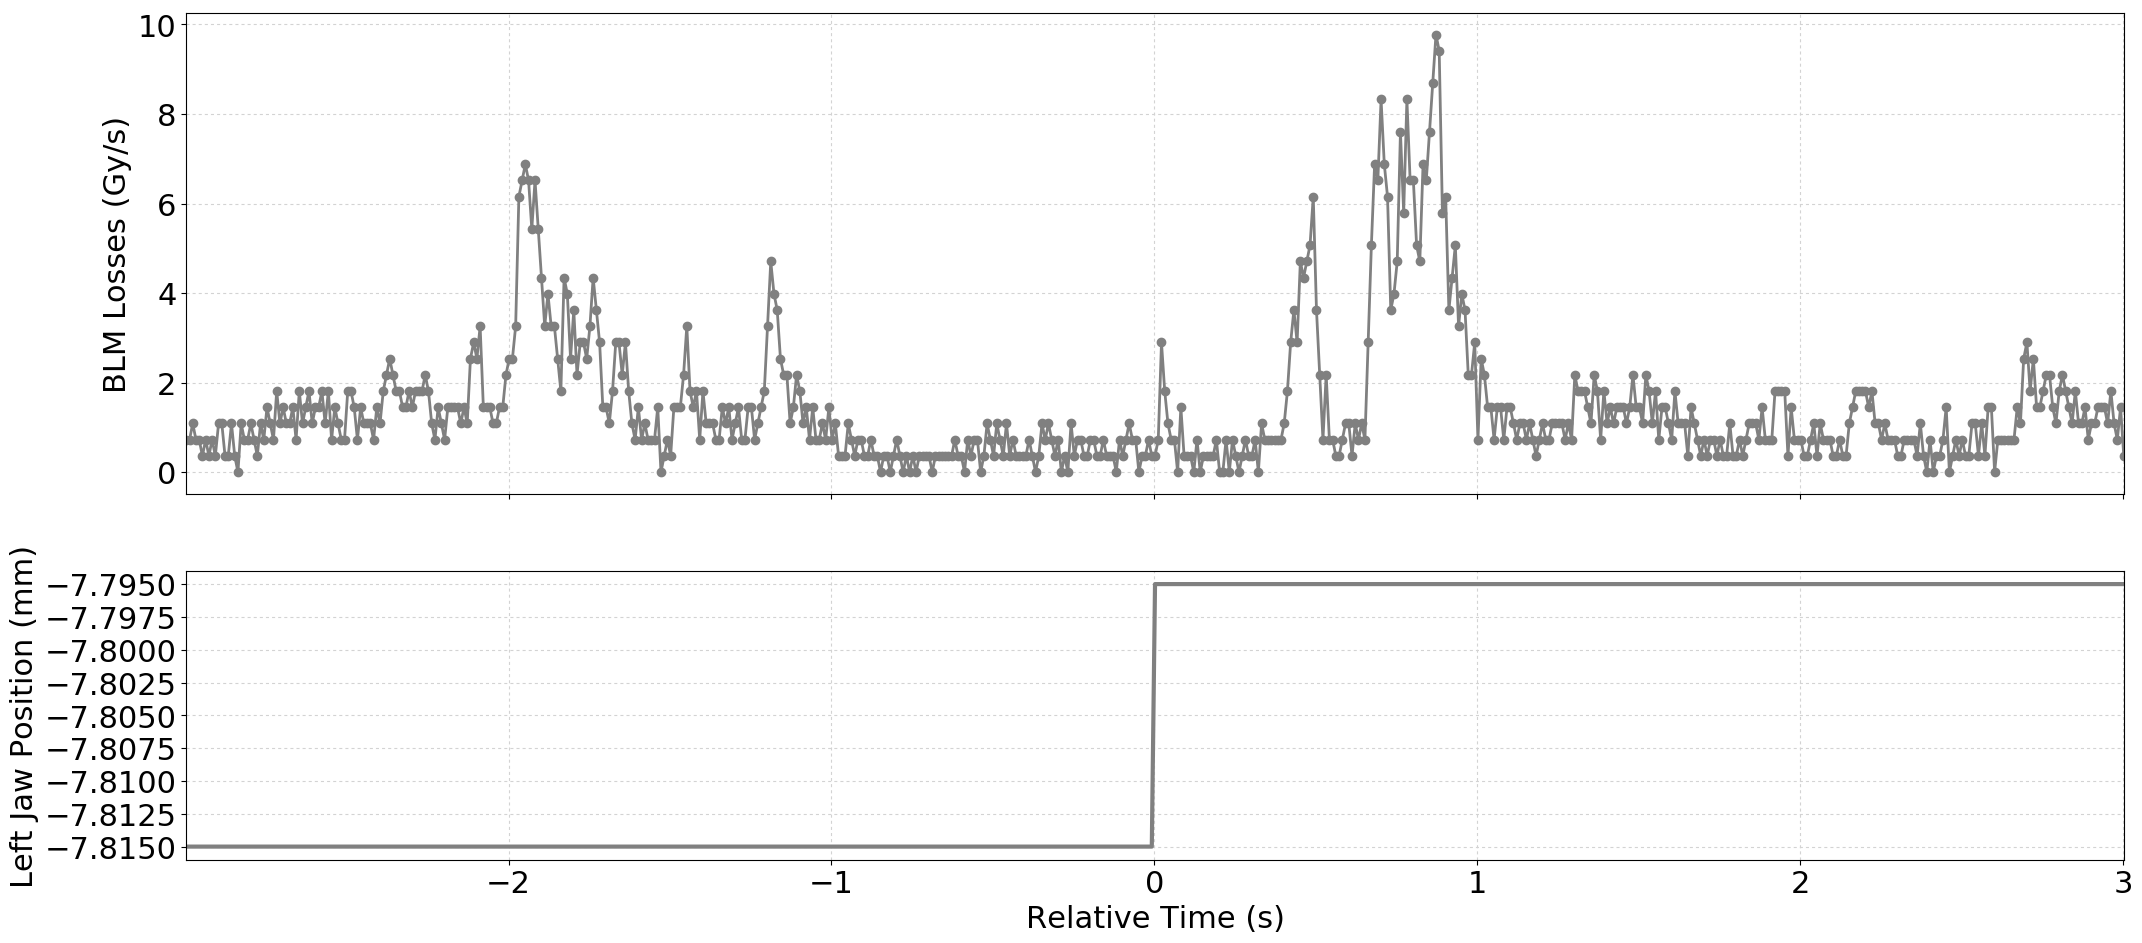

Data behind this chart, as committed beside it:
Timestamp, position, BLMTI.04L6.B2I11_TCSP.A4L6.B2
1493560597790, -7.815, 7.240000000000001e-07
1493560597800, -7.815, 7.240000000000001e-07
1493560597810, -7.815, 1.0859999999999999e-06
1493560597820, -7.815, 7.240000000000001e-07
1493560597830, -7.815, 7.240000000000001e-07
1493560597840, -7.815, 3.6200000000000004e-07
1493560597850, -7.815, 7.240000000000001e-07
1493560597860, -7.815, 3.6200000000000004e-07
1493560597870, -7.815, 7.240000000000001e-07
1493560597880, -7.815, 3.6200000000000004e-07
1493560597890, -7.815, 1.0859999999999999e-06
1493560597900, -7.815, 1.0859999999999999e-06
1493560597910, -7.815, 3.6200000000000004e-07
1493560597920, -7.815, 3.6200000000000004e-07
1493560597930, -7.815, 1.0859999999999999e-06
1493560597940, -7.815, 3.6200000000000004e-07
1493560597950, -7.815, 0.0
1493560597960, -7.815, 1.0859999999999999e-06
1493560597970, -7.815, 7.240000000000001e-07
1493560597980, -7.815, 7.240000000000001e-07
1493560597990, -7.815, 1.0859999999999999e-06
1493560598000, -7.815, 7.240000000000001e-07
1493560598010, -7.815, 3.6200000000000004e-07
1493560598020, -7.815, 1.0859999999999999e-06
1493560598030, -7.815, 7.240000000000001e-07
1493560598040, -7.815, 1.4480000000000002e-06
1493560598050, -7.815, 1.0859999999999999e-06
1493560598060, -7.815, 7.240000000000001e-07
1493560598070, -7.815, 1.81e-06
1493560598080, -7.815, 1.0859999999999999e-06
1493560598090, -7.815, 1.4480000000000002e-06
1493560598100, -7.815, 1.0859999999999999e-06
1493560598110, -7.815, 1.0859999999999999e-06
1493560598120, -7.815, 1.4480000000000002e-06
1493560598130, -7.815, 7.240000000000001e-07
1493560598140, -7.815, 1.81e-06
1493560598150, -7.815, 1.0859999999999999e-06
1493560598160, -7.815, 1.4480000000000002e-06
1493560598170, -7.815, 1.81e-06
1493560598180, -7.815, 1.0859999999999999e-06
1493560598190, -7.815, 1.4480000000000002e-06
1493560598200, -7.815, 1.4480000000000002e-06
1493560598210, -7.815, 1.81e-06
1493560598220, -7.815, 1.0859999999999999e-06
1493560598230, -7.815, 1.81e-06
1493560598240, -7.815, 7.240000000000001e-07
1493560598250, -7.815, 1.4480000000000002e-06
1493560598260, -7.815, 1.0859999999999999e-06
1493560598270, -7.815, 7.240000000000001e-07
1493560598280, -7.815, 7.240000000000001e-07
1493560598290, -7.815, 1.81e-06
1493560598300, -7.815, 1.81e-06
1493560598310, -7.815, 1.4480000000000002e-06
1493560598320, -7.815, 7.240000000000001e-07
1493560598330, -7.815, 1.4480000000000002e-06
1493560598340, -7.815, 1.0859999999999999e-06
1493560598350, -7.815, 1.0859999999999999e-06
1493560598360, -7.815, 1.0859999999999999e-06
1493560598370, -7.815, 7.240000000000001e-07
1493560598380, -7.815, 1.4480000000000002e-06
... 541 more rows
